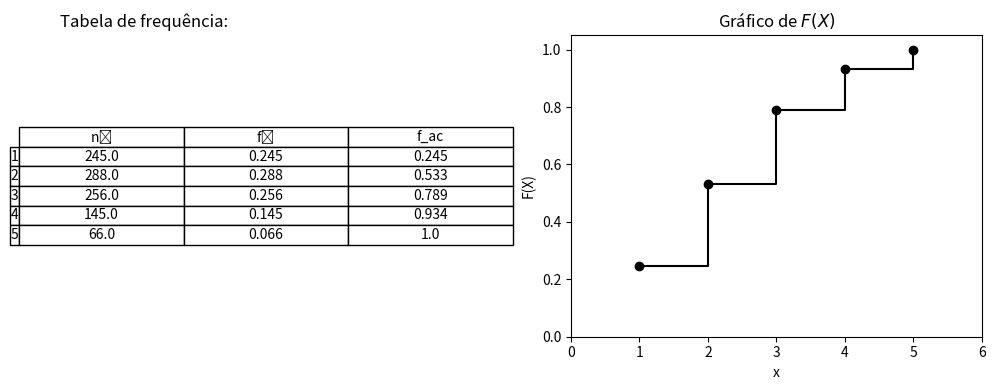
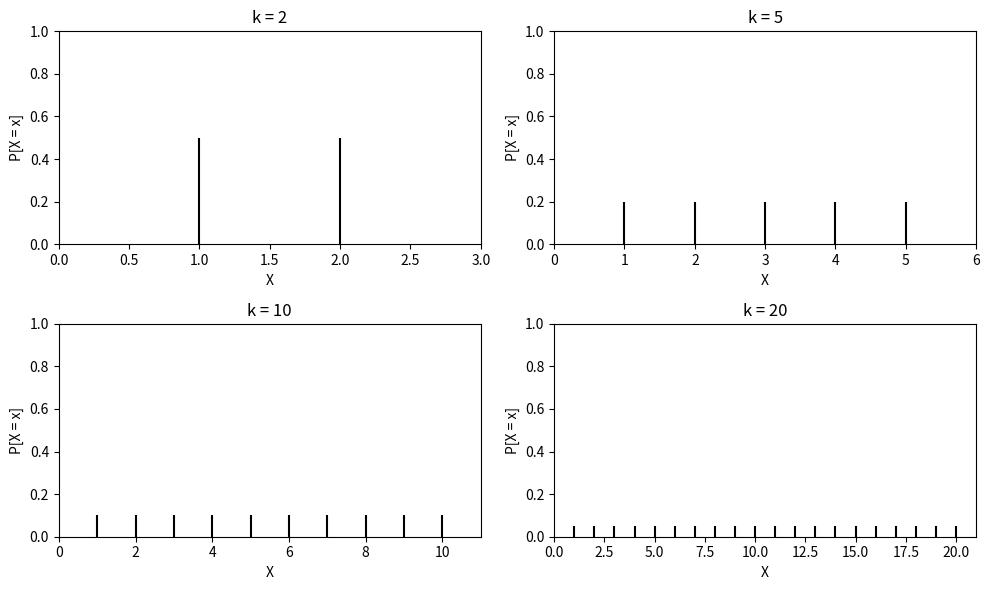
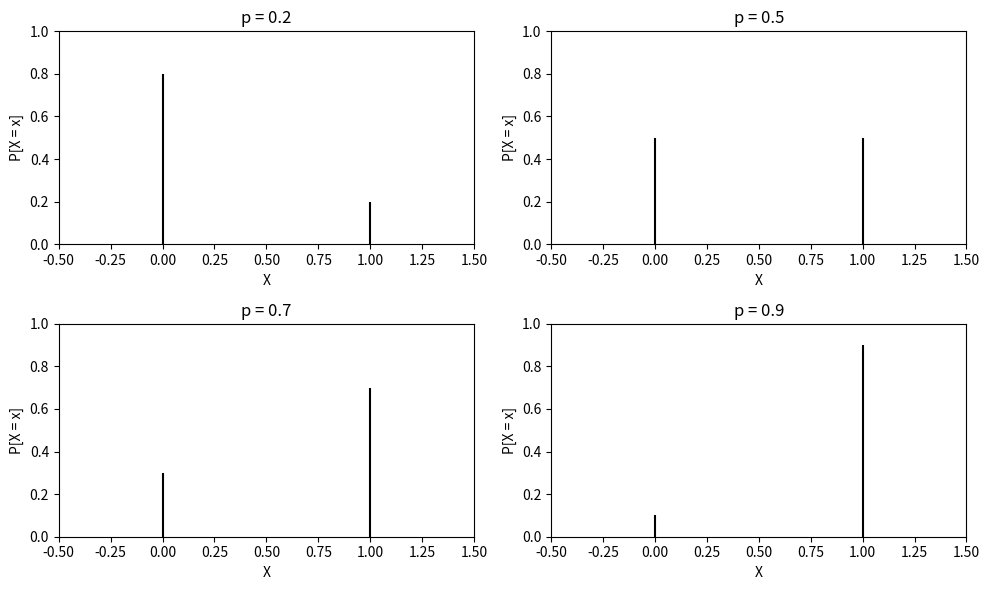
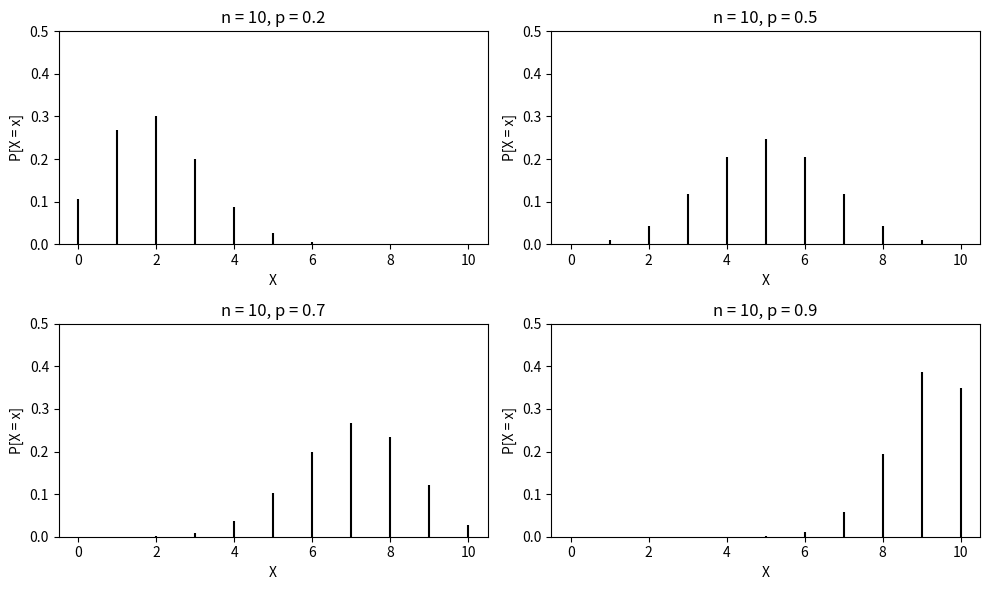
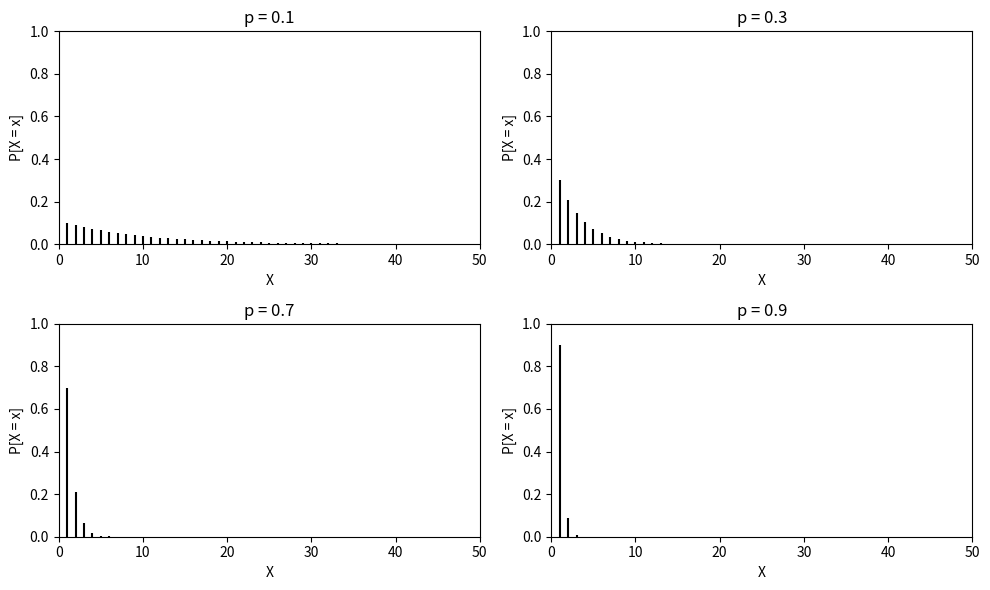
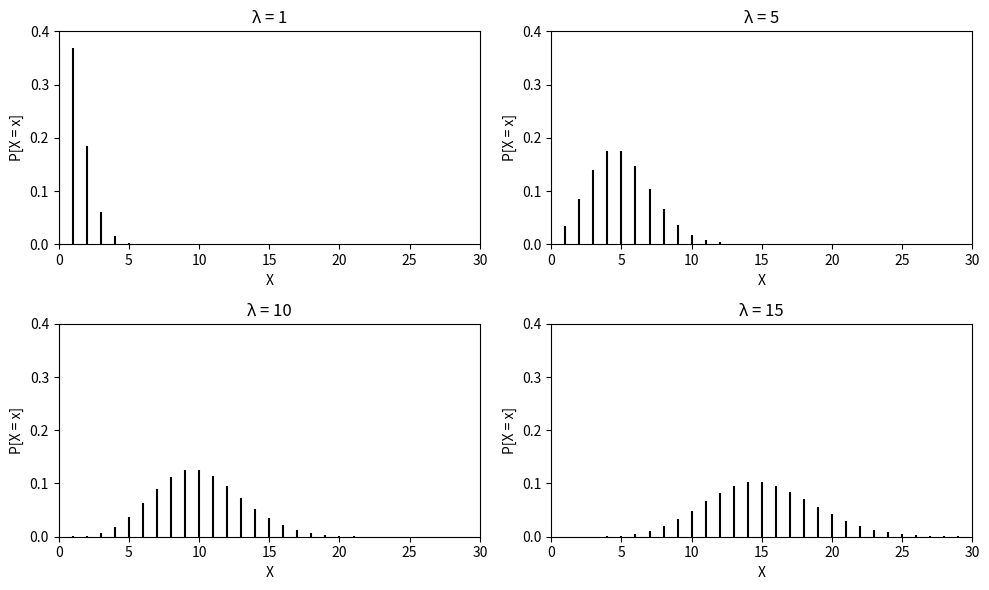

Write Python code to recreate these figures, in order.
# HIDE CODE
# Gerato com chatgpt a partir da figura do livro
import numpy as np
import pandas as pd
import matplotlib.pyplot as plt

# -----------------------------
# Dados
# -----------------------------
x = np.array([1, 2, 3, 4, 5])
ni = np.array([245, 288, 256, 145, 66])

# -----------------------------
# Cálculos
# -----------------------------
total = ni.sum()
fi = ni / total
fac = np.cumsum(fi)

# Tabela de frequência
tabela = pd.DataFrame({
    'x': x,
    'nᵢ': ni,
    'fᵢ': fi.round(3),
    'f_ac': fac.round(3)
})

# -----------------------------
# Plotagem
# -----------------------------
fig, axs = plt.subplots(1, 2, figsize=(10, 4))

# --- Tabela ---
axs[0].axis('off')
axs[0].set_title("Tabela de frequência:", fontsize=12, loc='left')

# Criar tabela visual
col_labels = ['nᵢ', 'fᵢ', 'f_ac']
table_data = np.column_stack([ni, fi.round(3), fac.round(3)])
table = axs[0].table(cellText=table_data, colLabels=col_labels,
                     rowLabels=x, loc='center', cellLoc='center')

# Ajuste visual
table.auto_set_font_size(False)
table.set_fontsize(10)
table.scale(1.2, 1.2)

# --- Gráfico de F(X) ---
axs[1].step(x, fac, where='post', color='black')
axs[1].scatter(x, fac, color='black')
axs[1].set_title("Gráfico de $F(X)$", fontsize=12)
axs[1].set_xlabel("x")
axs[1].set_ylabel("F(X)")
axs[1].set_ylim(0, 1.05)
axs[1].set_xlim(0, 6)
axs[1].grid(False)

plt.tight_layout()
plt.show()

# -----------------------------
# Exibir tabela no terminal
# -----------------------------
print("Tabela de frequência:\n")
print(tabela.to_string(index=False))
print(f"\nSoma total: n = {total}, Σfᵢ = {fi.sum():.3f}")


# HIDE CODE
# Gerato com chatgpt a partir da figura da apresentação
import matplotlib.pyplot as plt
import numpy as np

# Values of k
k_values = [2, 5, 10, 20]

# Create 2x2 subplots
fig, axes = plt.subplots(2, 2, figsize=(10, 6))
axes = axes.flatten()

for i, k in enumerate(k_values):
    # Define the support of the distribution
    x = np.arange(1, k + 1)
    # Each has equal probability 1/k
    px = np.ones(k) / k
    
    # Plot discrete probabilities
    axes[i].vlines(x, 0, px, colors='black')
    axes[i].set_title(f'k = {k}')
    axes[i].set_xlabel('X')
    axes[i].set_ylabel('P[X = x]')
    axes[i].set_ylim(0, 1)
    axes[i].set_xlim(0, k + 1)

plt.tight_layout()
plt.show()


# HIDE CODE
# Gerato com chatgpt a partir da figura da apresentação
import matplotlib.pyplot as plt
import numpy as np

# Bernoulli probabilities
p_values = [0.2, 0.5, 0.7, 0.9]

# Create 2x2 subplots
fig, axes = plt.subplots(2, 2, figsize=(10, 6))
axes = axes.flatten()

for i, p in enumerate(p_values):
    # Possible outcomes for a Bernoulli trial
    x = np.array([0, 1])
    # Probabilities for each outcome
    px = np.array([1 - p, p])
    
    # Plot the probability mass function
    axes[i].vlines(x, 0, px, colors='black')
    axes[i].set_title(f'p = {p}')
    axes[i].set_xlabel('X')
    axes[i].set_ylabel('P[X = x]')
    axes[i].set_ylim(0, 1)
    axes[i].set_xlim(-0.5, 1.5)

plt.tight_layout()
plt.show()

# HIDE CODE
# Gerato com chatgpt a partir da figura da apresentação
import matplotlib.pyplot as plt
import numpy as np
from scipy.stats import binom

# Parameters
n = 10
p_values = [0.2, 0.5, 0.7, 0.9]

# Create 2x2 subplots
fig, axes = plt.subplots(2, 2, figsize=(10, 6))
axes = axes.flatten()

for i, p in enumerate(p_values):
    # Support of X
    x = np.arange(0, n + 1)
    # Binomial PMF
    px = binom.pmf(x, n, p)
    
    # Plot PMF
    axes[i].vlines(x, 0, px, colors='black')
    axes[i].set_title(f'n = {n}, p = {p}')
    axes[i].set_xlabel('X')
    axes[i].set_ylabel('P[X = x]')
    axes[i].set_ylim(0, 0.5)
    axes[i].set_xlim(-0.5, n + 0.5)

plt.tight_layout()
plt.show()


# HIDE CODE
# Gerato com chatgpt a partir da figura da apresentação
import matplotlib.pyplot as plt
import numpy as np
from scipy.stats import geom

# Probability values
p_values = [0.1, 0.3, 0.7, 0.9]

# Create 2x2 subplots
fig, axes = plt.subplots(2, 2, figsize=(10, 6))
axes = axes.flatten()

for i, p in enumerate(p_values):
    # Support of X (number of trials until first success)
    x = np.arange(1, 51)
    # Geometric PMF
    px = geom.pmf(x, p)
    
    # Plot
    axes[i].vlines(x, 0, px, colors='black')
    axes[i].set_title(f'p = {p}')
    axes[i].set_xlabel('X')
    axes[i].set_ylabel('P[X = x]')
    axes[i].set_xlim(0, 50)
    axes[i].set_ylim(0, 1)

plt.tight_layout()
plt.show()


# HIDE CODE
# Gerato com chatgpt a partir da figura da apresentação
import matplotlib.pyplot as plt
import numpy as np
from scipy.stats import poisson

# λ (lambda) values
lambda_values = [1, 5, 10, 15]

# Create 2x2 subplots
fig, axes = plt.subplots(2, 2, figsize=(10, 6))
axes = axes.flatten()

for i, lam in enumerate(lambda_values):
    # Support of X
    x = np.arange(0, 31)
    # Poisson PMF
    px = poisson.pmf(x, lam)
    
    # Plot PMF
    axes[i].vlines(x, 0, px, colors='black')
    axes[i].set_title(f'λ = {lam}')
    axes[i].set_xlabel('X')
    axes[i].set_ylabel('P[X = x]')
    axes[i].set_ylim(0, 0.4)
    axes[i].set_xlim(0, 30)

plt.tight_layout()
plt.show()
